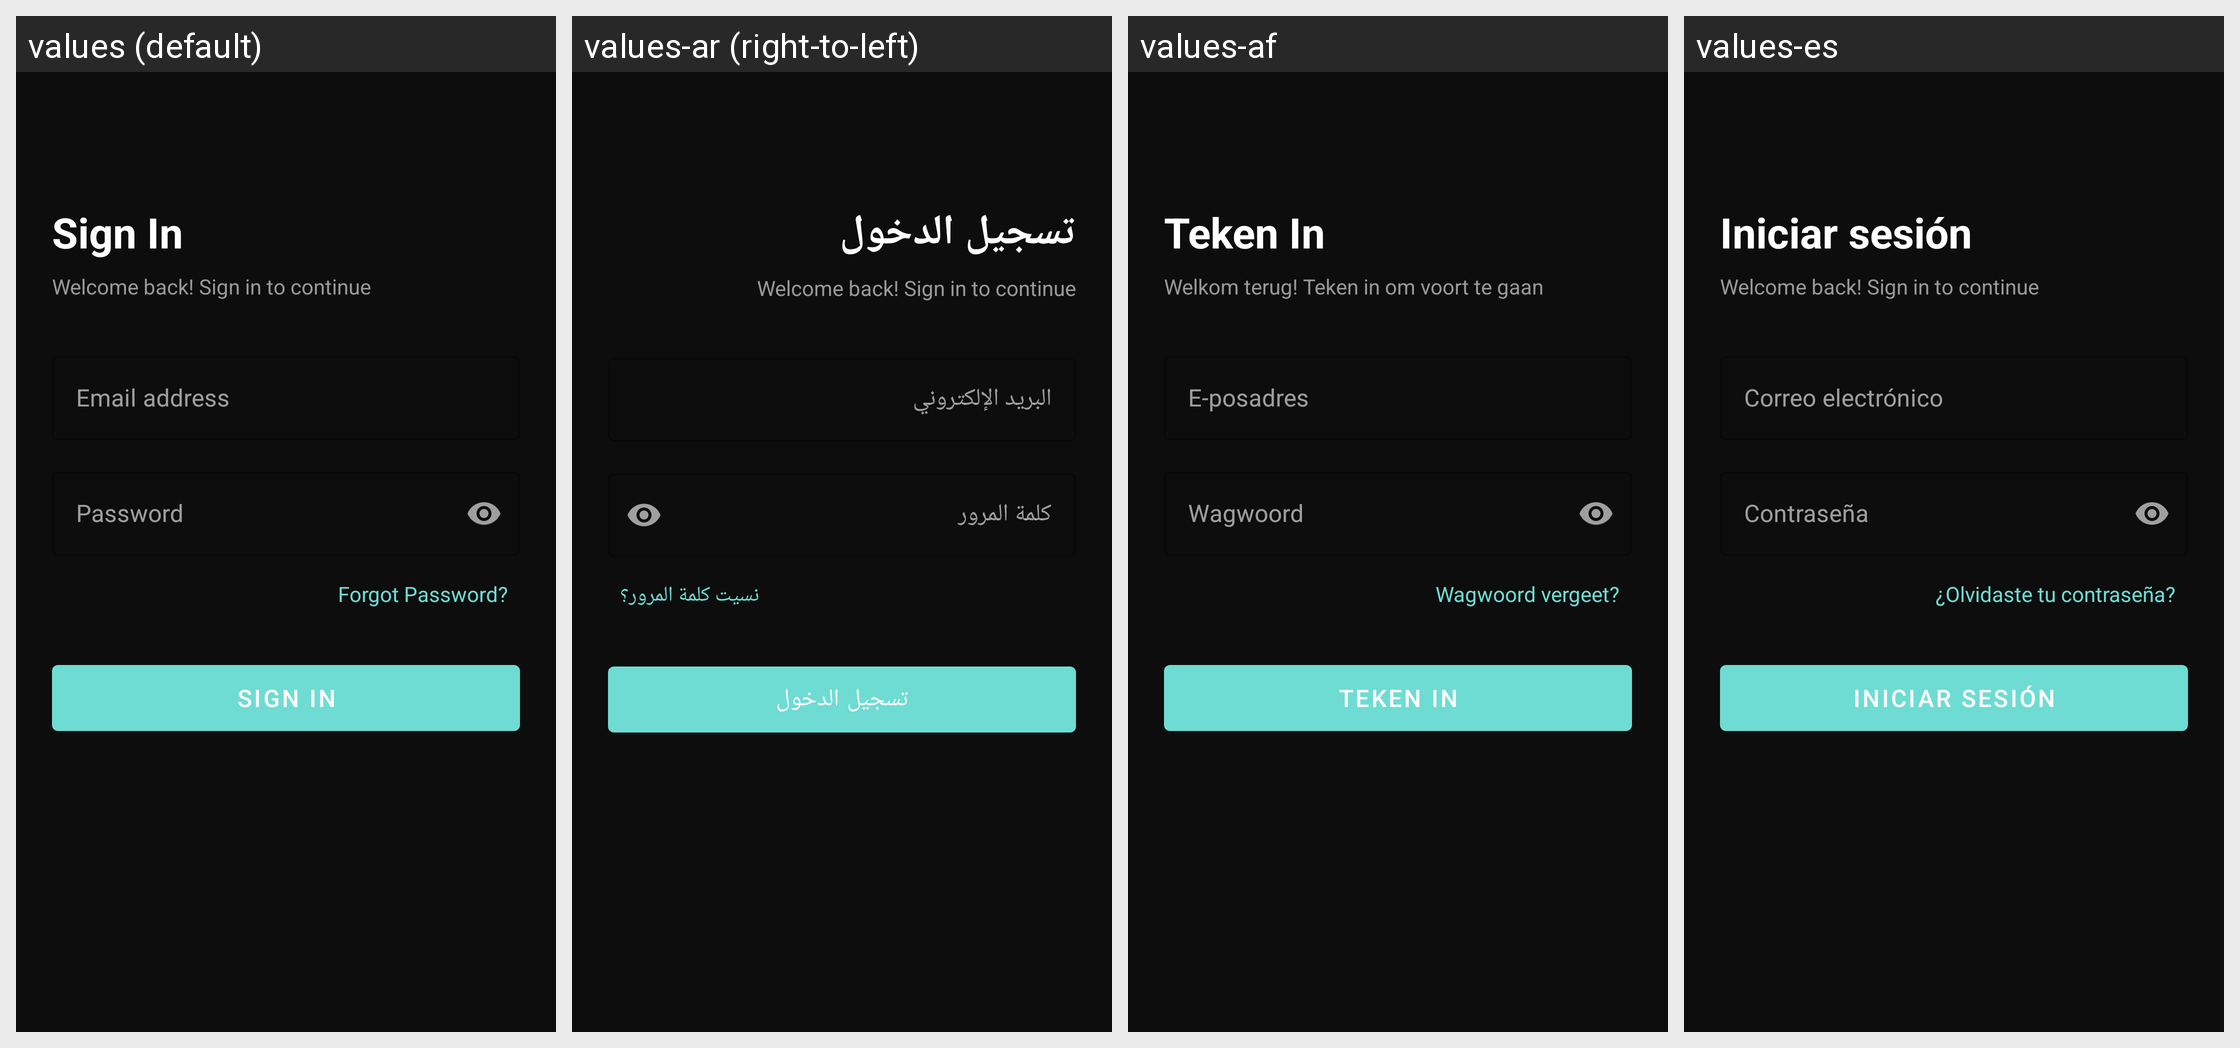

The same Android screen rendered under several of its app's locales, left to right. List the strings drawn on it with the default value and each locale's translation.
Android screen res/layout/fragment_sign_in.xml rendered under 4 locales, left to right: values (default), values-ar (right-to-left), values-af, values-es. Device: Nexus 5 (rendered at 1080×1920; each locale shown at half size, 540×960, under a caption strip naming it); theme Theme.BudgetBuddy.
Other locales in the repository, not shown: values-de, values-it, values-st, values-sw, values-zu.
Strings drawn on this screen, with the default value and each locale's value (text and hints the layout hard-codes, and strings that could not be matched under every locale, appear in the picture but are not listed):

sign_in
  values: Sign In
  values-ar: تسجيل الدخول
  values-af: Teken In
  values-es: Iniciar sesión

sign_in_subtitle
  values: Welcome back! Sign in to continue
  values-ar: Welcome back! Sign in to continue  [not translated; the default value is used]
  values-af: Welkom terug! Teken in om voort te gaan
  values-es: Welcome back! Sign in to continue  [not translated; the default value is used]

email
  values: Email address
  values-ar: البريد الإلكتروني
  values-af: E-posadres
  values-es: Correo electrónico

password
  values: Password
  values-ar: كلمة المرور
  values-af: Wagwoord
  values-es: Contraseña

forgot_password
  values: Forgot Password?
  values-ar: نسيت كلمة المرور؟
  values-af: Wagwoord vergeet?
  values-es: ¿Olvidaste tu contraseña?
